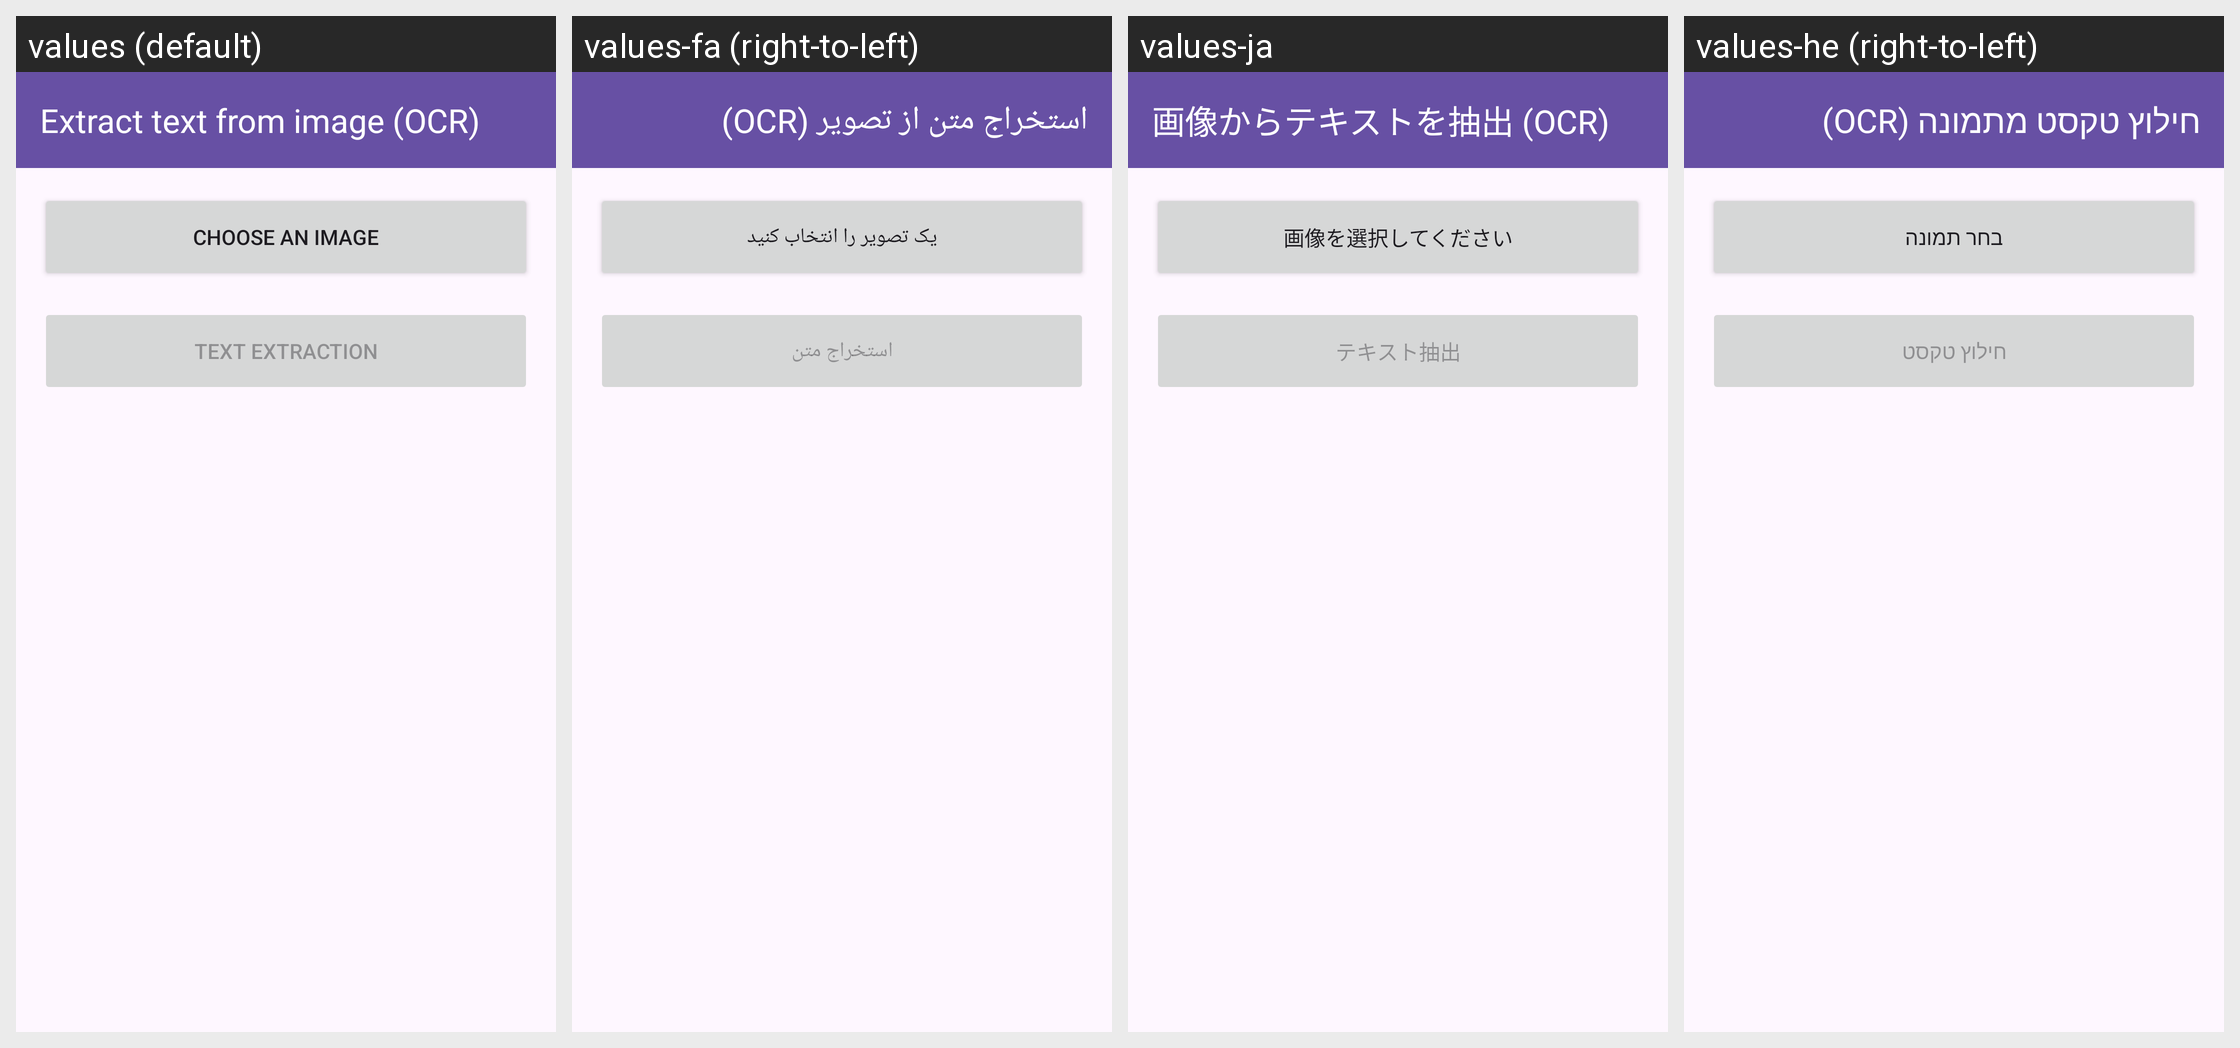

The same Android screen rendered under several of its app's locales, left to right. List the strings drawn on it with the default value and each locale's translation.
Android screen res/layout/fragment_ocr.xml rendered under 4 locales, left to right: values (default), values-fa (right-to-left), values-ja, values-he (right-to-left). Device: Nexus 5 (rendered at 1080×1920; each locale shown at half size, 540×960, under a caption strip naming it); theme Theme.AccessibleVideoEditor.
Other locales in the repository, not shown: values-ar, values-es, values-fr, values-iw, values-ru, values-tr, values-ur, values-zh, values-zh-rCN.
Strings drawn on this screen, with the default value and each locale's value (text and hints the layout hard-codes, and strings that could not be matched under every locale, appear in the picture but are not listed):

string_26
  values: Extract text from image (OCR)
  values-fa: استخراج متن از تصویر (OCR)
  values-ja: 画像からテキストを抽出 (OCR)
  values-he: חילוץ טקסט מתמונה (OCR)

string_134
  values: Choose an image
  values-fa: یک تصویر را انتخاب کنید
  values-ja: 画像を選択してください
  values-he: בחר תמונה

string_118
  values: Text extraction
  values-fa: استخراج متن
  values-ja: テキスト抽出
  values-he: חילוץ טקסט
